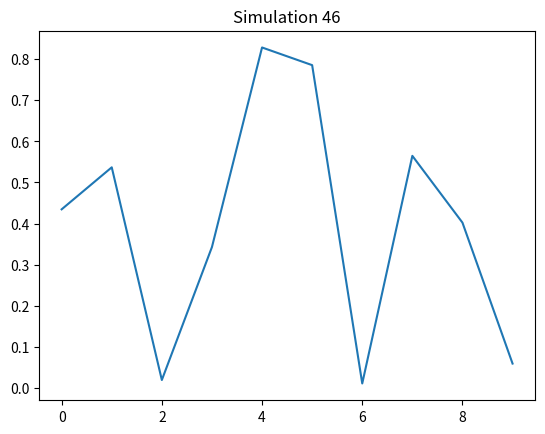

Recreate this plot in Python.
import numpy as np
import matplotlib.pyplot as plt
plt.plot(np.random.rand(10))
plt.title("Simulation 46")
